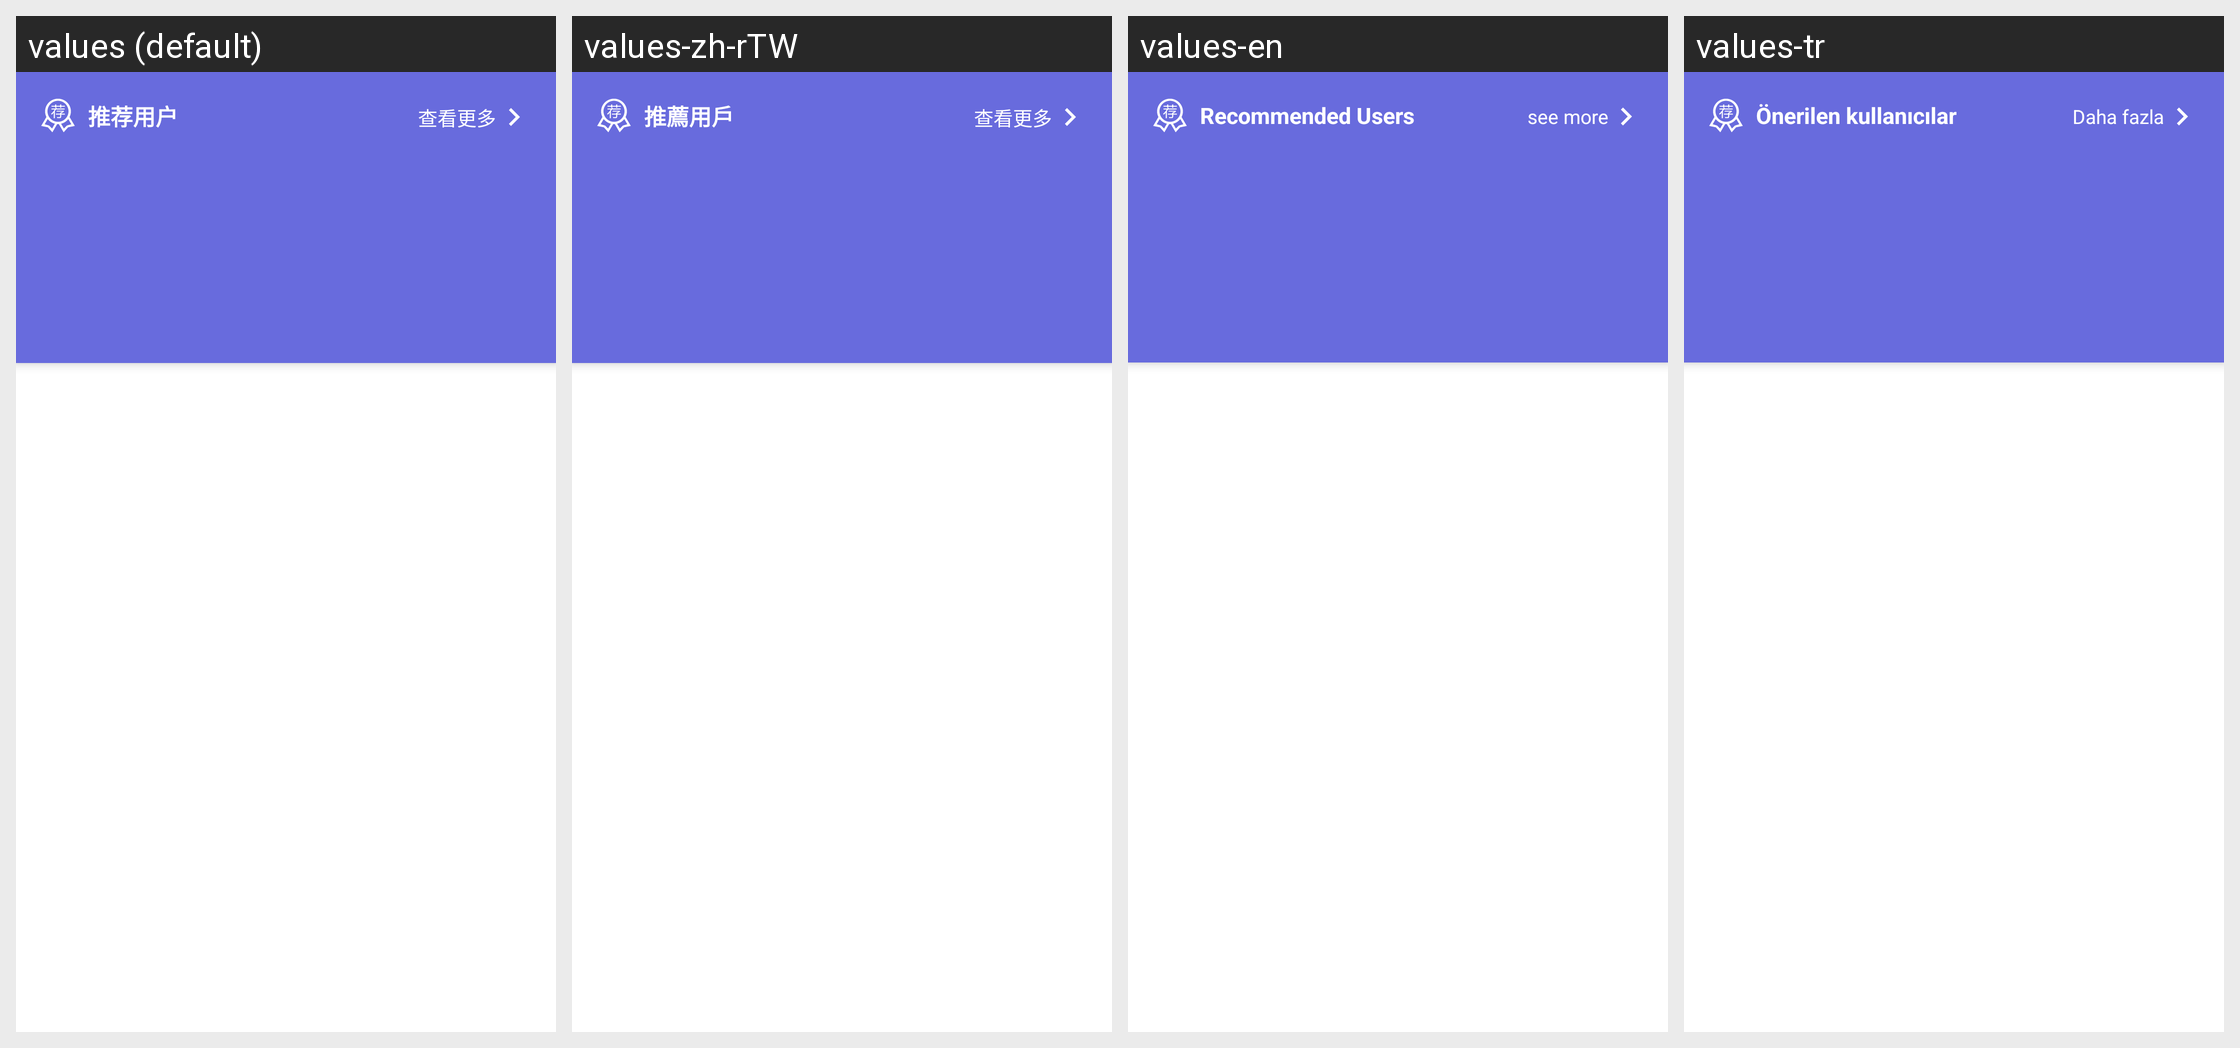

This grid shows one Android layout under several languages. Give, for every string resource on the screen, its name, the default text and each shown locale's text.
Android screen res/layout/fragment_right.xml rendered under 4 locales, left to right: values (default), values-zh-rTW, values-en, values-tr. Device: Nexus 5 (rendered at 1080×1920; each locale shown at half size, 540×960, under a caption strip naming it); theme AppTheme.
Other locales in the repository, not shown: values-in, values-ja, values-ko, values-ru.
Strings drawn on this screen, with the default value and each locale's value (text and hints the layout hard-codes, and strings that could not be matched under every locale, appear in the picture but are not listed):

recommend_user
  values: 推荐用户
  values-zh-rTW: 推薦用戶
  values-en: Recommended Users
  values-tr: Önerilen kullanıcılar

see_more
  values: 查看更多
  values-zh-rTW: 查看更多
  values-en: see more
  values-tr: Daha fazla
